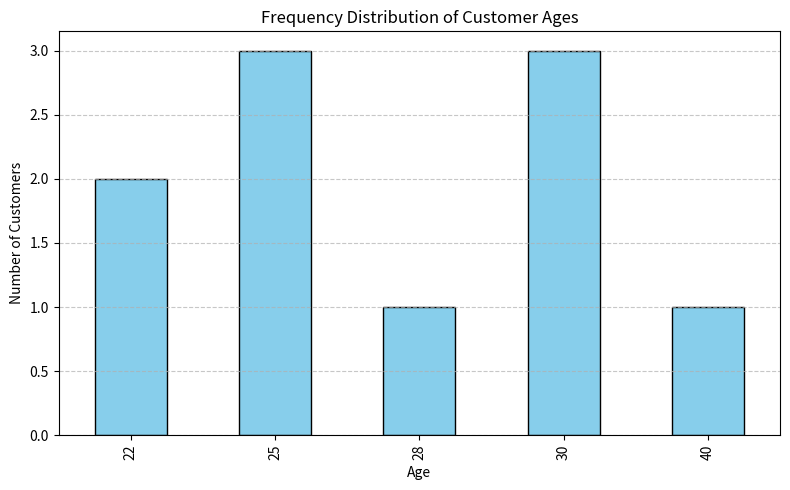

Python code for this plot:
import matplotlib
matplotlib.use('Agg')  # Use non-GUI backend

import pandas as pd
import matplotlib.pyplot as plt

# Sample data
data = {
    'CustomerID': [101, 102, 103, 104, 105, 106, 107, 108, 109, 110],
    'Age': [25, 30, 22, 25, 30, 28, 22, 40, 25, 30],
    'PurchaseAmount': [120, 300, 150, 200, 180, 210, 130, 300, 110, 160]
}

df = pd.DataFrame(data)

# Frequency distribution
age_distribution = df['Age'].value_counts().sort_index()
print("Frequency distribution of customer ages:\n")
print(age_distribution)

# Plot
plt.figure(figsize=(8, 5))
age_distribution.plot(kind='bar', color='skyblue', edgecolor='black')
plt.title('Frequency Distribution of Customer Ages')
plt.xlabel('Age')
plt.ylabel('Number of Customers')
plt.grid(axis='y', linestyle='--', alpha=0.7)
plt.tight_layout()

# Save plot to file
plt.savefig('customer_age_distribution.png')
print("Plot saved as 'customer_age_distribution.png'")
